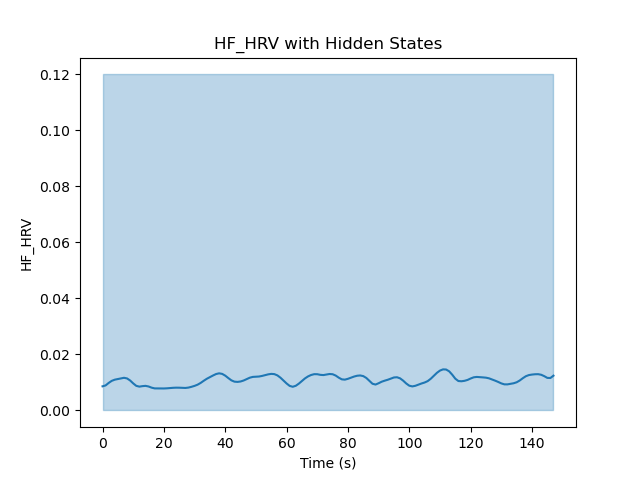

The file beside this chart, header and first rows:
Hidden State	Mean	Variance
1	0.01088	7.031494634005198e-05
2	0.01057	1000
